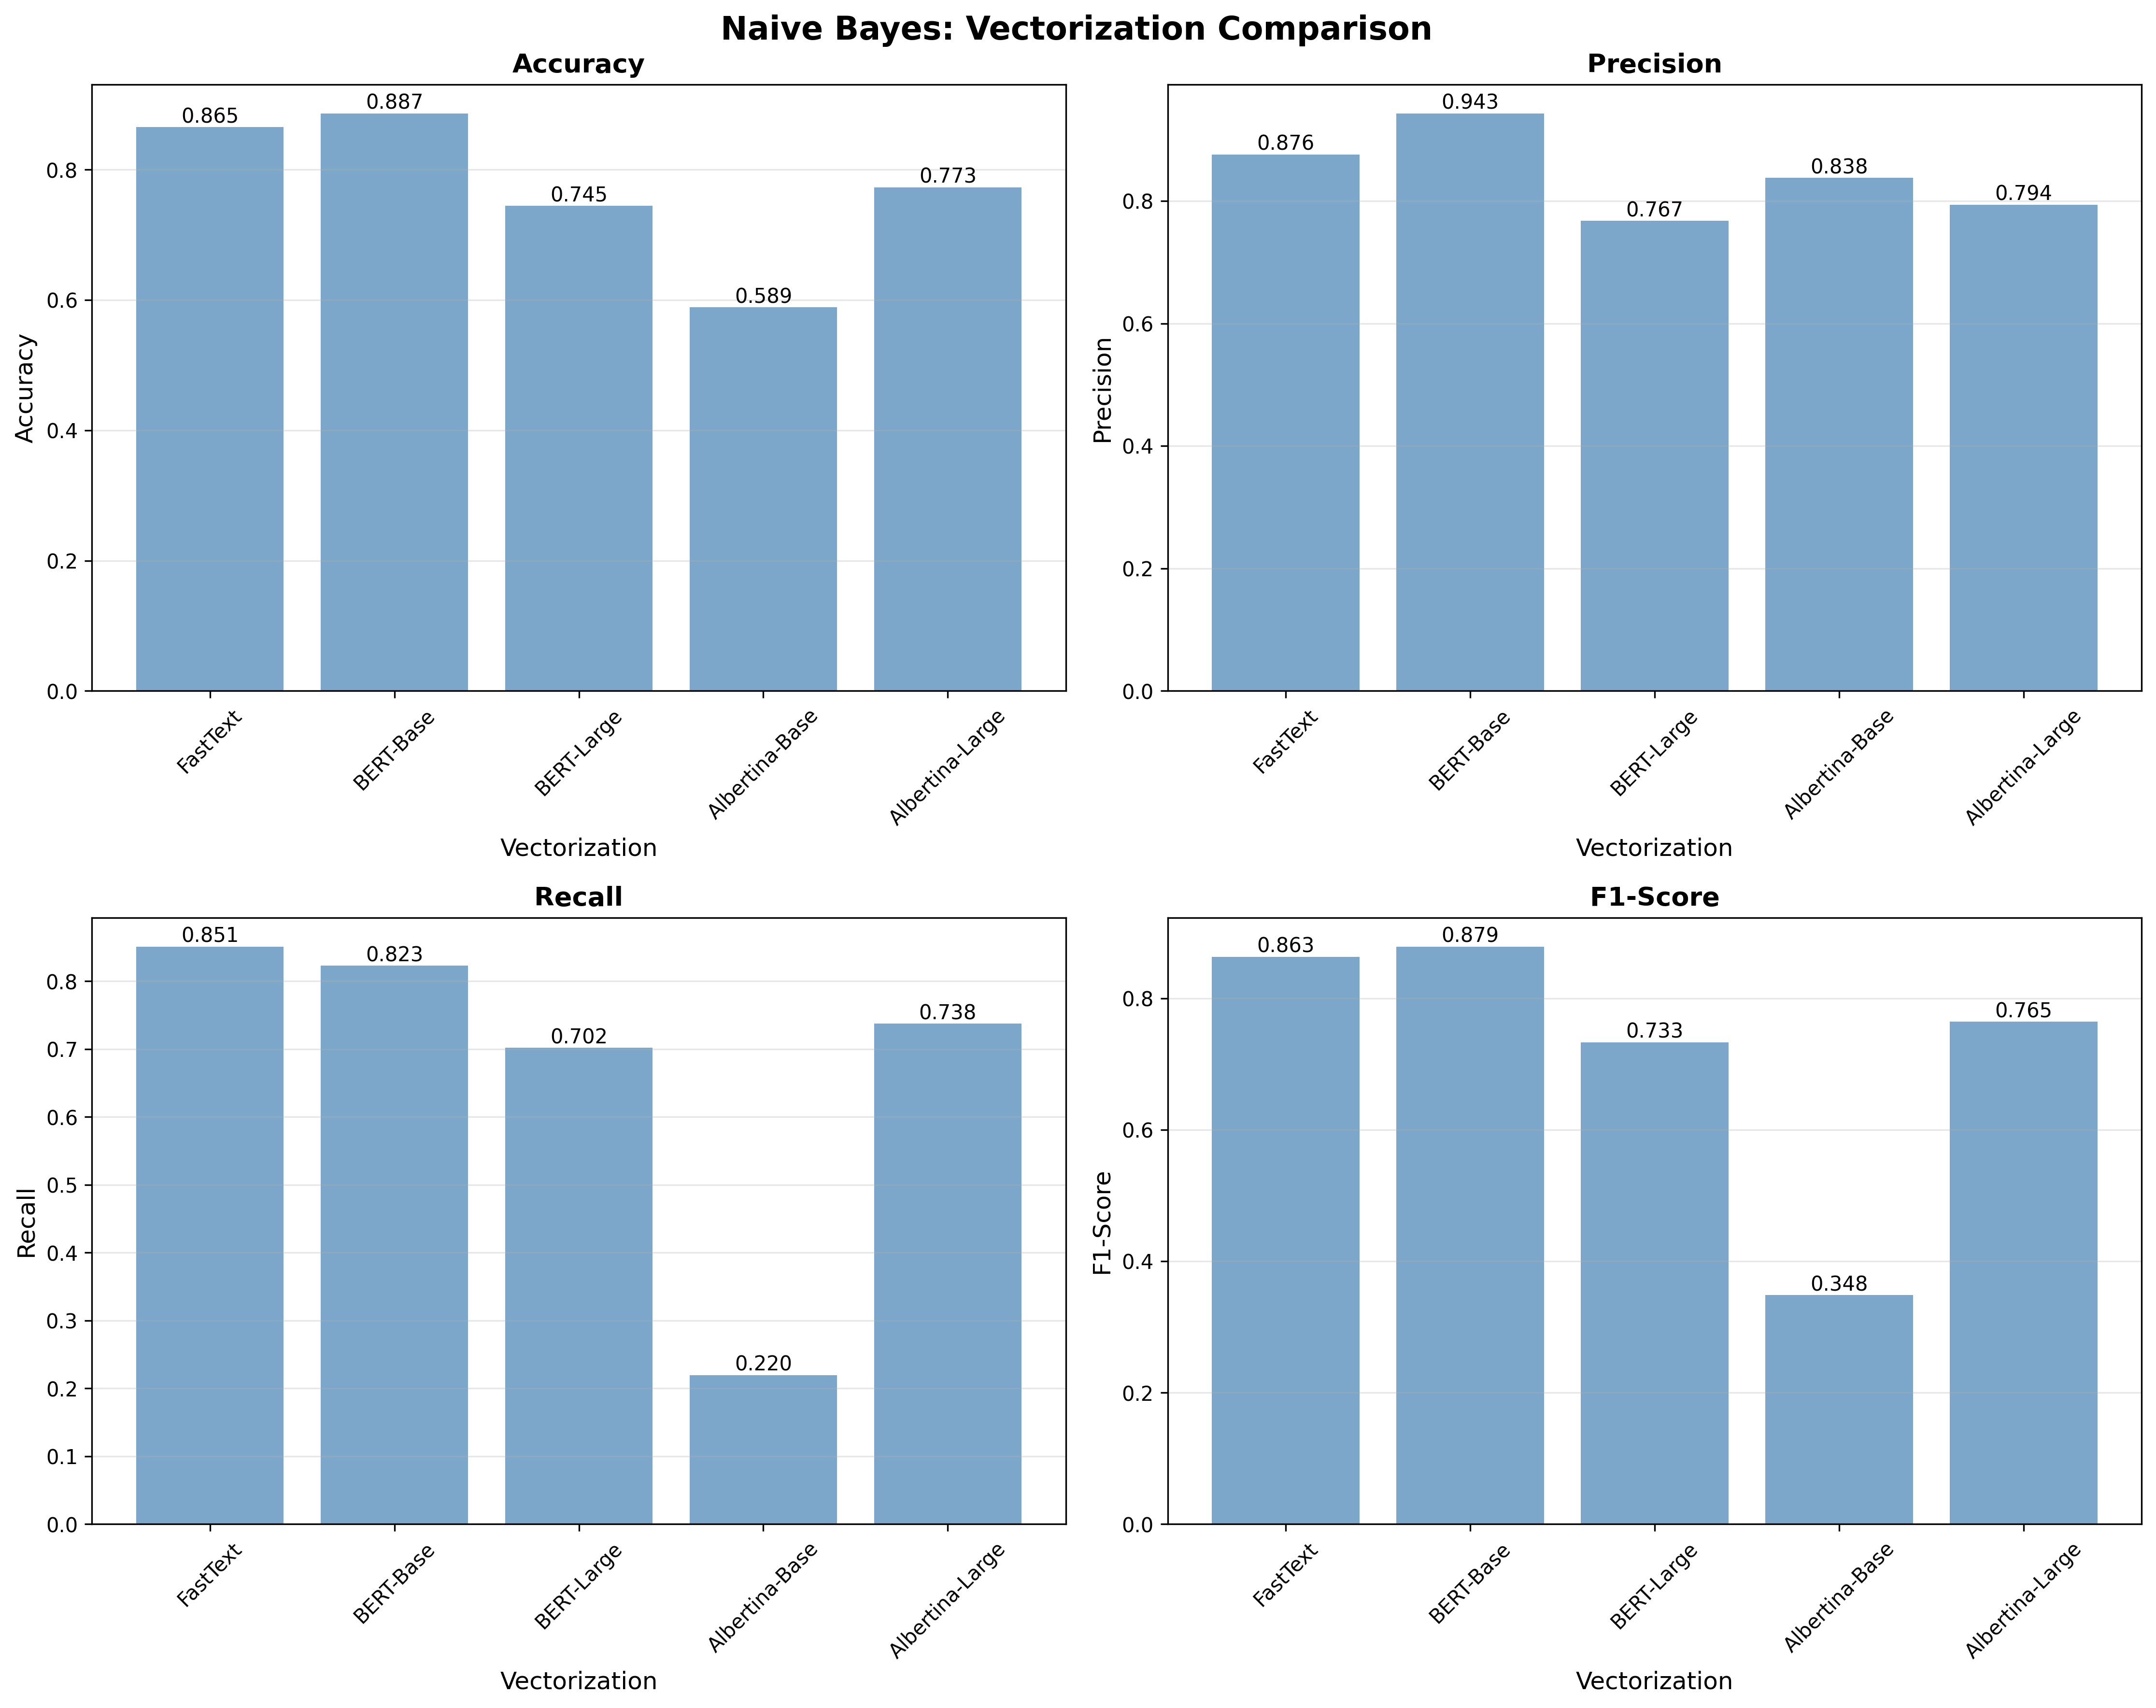

The file beside this chart, header and first rows:
Vectorization, Accuracy, Precision, Recall, F1-Score, ROC-AUC
FastText, 0.8652, 0.8759, 0.8511, 0.8633, 0.9381
BERT-Base, 0.8865, 0.9431, 0.8227, 0.8788, 0.9316
BERT-Large, 0.7447, 0.7674, 0.7021, 0.7333, 0.7938
Albertina-Base, 0.5887, 0.8378, 0.2199, 0.3483, 0.6027
Albertina-Large, 0.773, 0.7939, 0.7376, 0.7647, 0.8285
